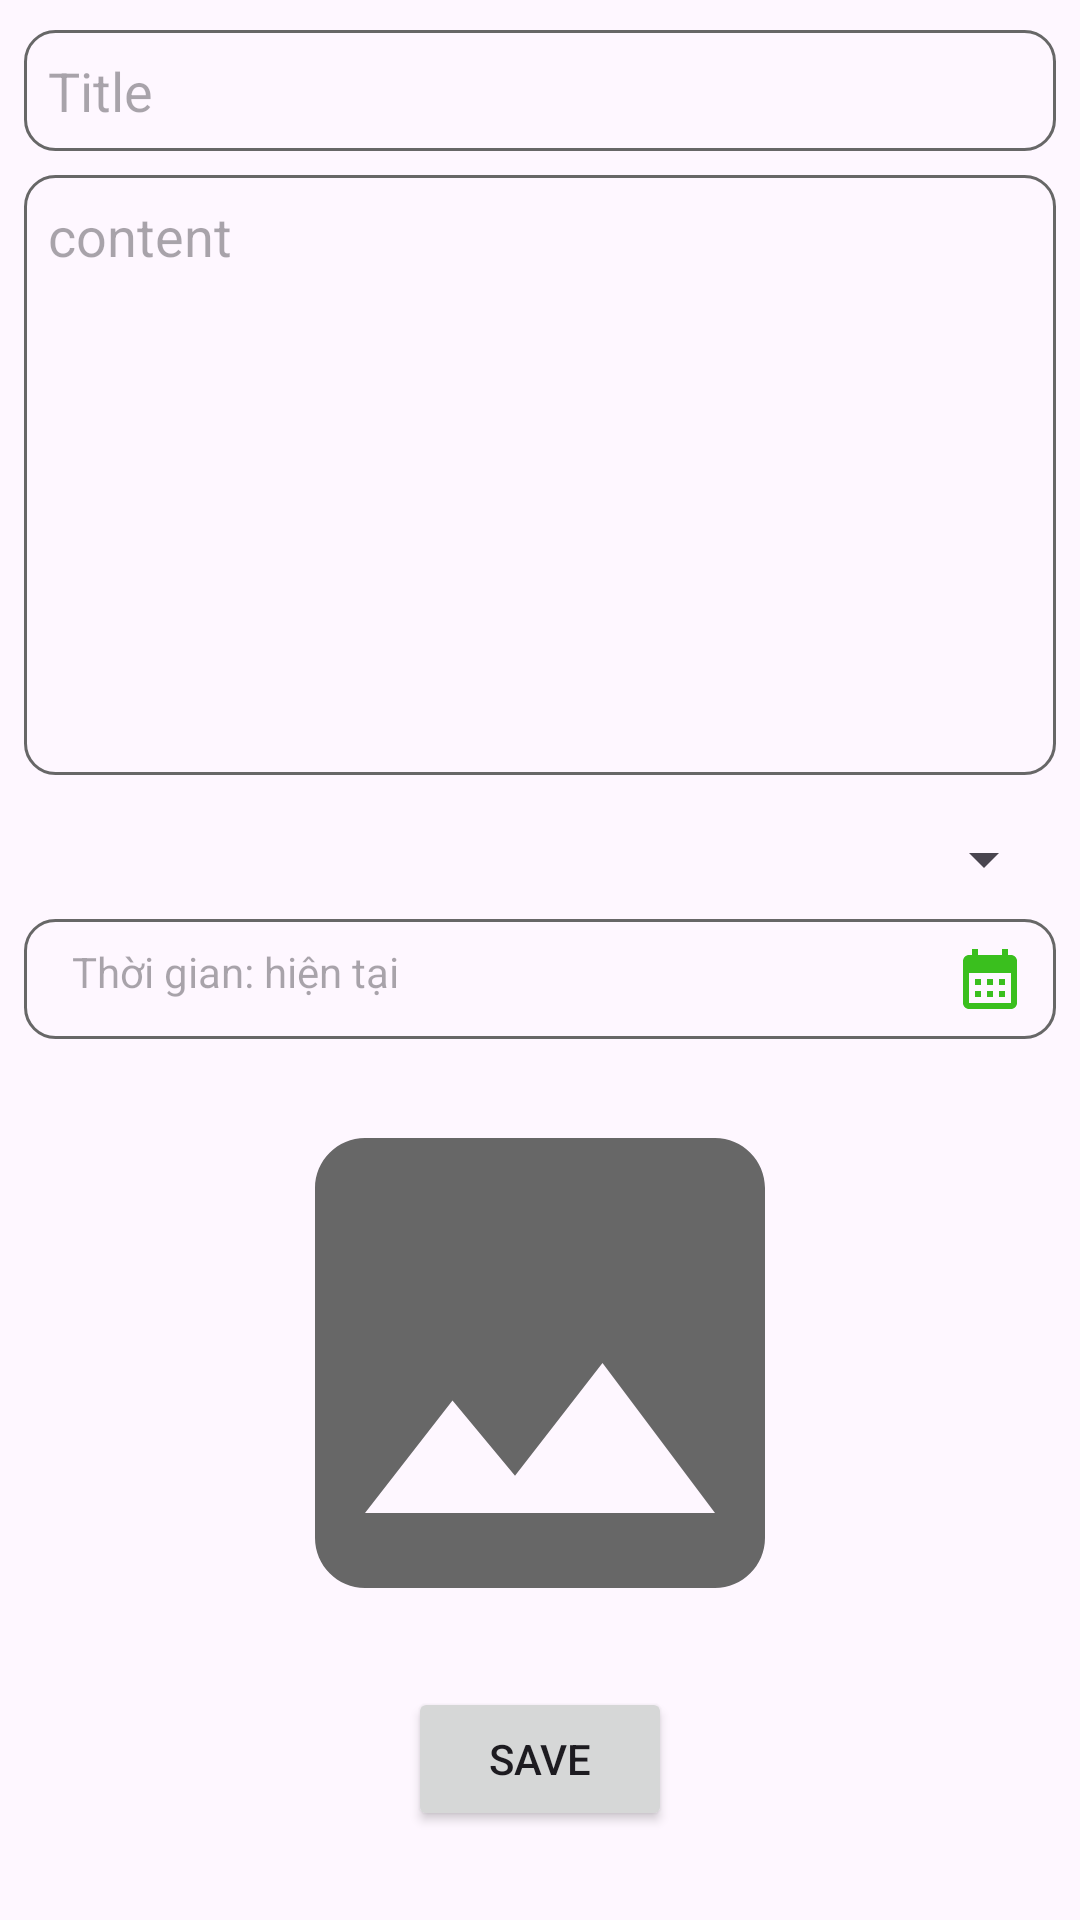

Reconstruct the res/layout file that produces this screen, plus the resources it refers to.
<!-- AndroidManifest.xml: application theme Theme.Weathermaps -->
<!-- res/layout/fragment_add_post.xml -->
<?xml version="1.0" encoding="utf-8"?>
<androidx.core.widget.NestedScrollView xmlns:android="http://schemas.android.com/apk/res/android"
    xmlns:app="http://schemas.android.com/apk/res-auto"
    xmlns:tools="http://schemas.android.com/tools"
    android:layout_width="match_parent"
    android:layout_height="match_parent"
    tools:context=".FragmentAddPost">

    <androidx.constraintlayout.widget.ConstraintLayout
        android:layout_width="match_parent"
        android:layout_height="match_parent">

        <androidx.appcompat.widget.AppCompatEditText
            android:id="@+id/edt_title"
            android:layout_width="0dp"
            android:layout_height="wrap_content"
            android:layout_marginHorizontal="8dp"
            android:layout_marginTop="10dp"
            android:width="4dp"
            android:background="@drawable/bg_add_post"
            android:hint="Title"
            android:maxLines="2"
            android:padding="8dp"
            app:layout_constraintEnd_toEndOf="parent"
            app:layout_constraintStart_toStartOf="parent"
            app:layout_constraintTop_toTopOf="parent" />

        <androidx.appcompat.widget.AppCompatEditText
            android:id="@+id/edt_content"
            android:layout_width="match_parent"
            android:layout_height="wrap_content"
            android:layout_marginHorizontal="8dp"
            android:layout_marginTop="8dp"
            android:background="@drawable/bg_add_content"
            android:gravity="top"
            android:hint="content"
            android:maxLength="200"
            android:paddingStart="8dp"
            android:paddingTop="8dp"
            android:paddingEnd="10dp"
            android:paddingBottom="8dp"
            app:layout_constraintEnd_toEndOf="parent"
            app:layout_constraintStart_toStartOf="parent"
            app:layout_constraintTop_toBottomOf="@+id/edt_title" />


        <Spinner
            android:id="@+id/spn_location"
            android:layout_width="0dp"
            android:layout_height="wrap_content"
            android:layout_marginHorizontal="8dp"
            android:layout_marginTop="16dp"
            android:width="4dp"
            android:hint="Địa điểm: Vị trí hiện tại"
            android:paddingStart="8dp"
            android:paddingTop="8dp"
            android:paddingEnd="10dp"
            android:paddingBottom="8dp"
            android:textColor="@color/black"
            app:layout_constraintEnd_toEndOf="parent"
            app:layout_constraintStart_toStartOf="parent"
            app:layout_constraintTop_toBottomOf="@+id/edt_content" />

        <TextView
            android:id="@+id/spn_date"
            android:layout_width="match_parent"
            android:layout_height="wrap_content"
            android:layout_marginHorizontal="8dp"
            android:layout_marginTop="8dp"
            android:width="4dp"
            android:background="@drawable/bg_add_post"
            android:drawableEnd="@drawable/ic_calender"
            android:hint="Thời gian: hiện tại"
            android:inputType="text"
            android:paddingStart="16dp"
            android:paddingTop="8dp"
            android:paddingEnd="10dp"
            android:paddingBottom="8dp"
            app:layout_constraintEnd_toEndOf="parent"
            app:layout_constraintStart_toStartOf="parent"
            app:layout_constraintTop_toBottomOf="@+id/spn_location" />

        <ImageView
            android:id="@+id/img_addimage"
            android:layout_width="fill_parent"
            android:layout_height="200dp"
            android:layout_marginTop="8dp"
            android:src="@drawable/ic_image"
            app:layout_constraintEnd_toEndOf="@+id/spn_date"
            app:layout_constraintStart_toStartOf="@+id/spn_date"
            app:layout_constraintTop_toBottomOf="@+id/spn_date" />

        <androidx.recyclerview.widget.RecyclerView
            android:id="@+id/ryc_image"
            android:layout_width="match_parent"
            android:layout_height="wrap_content"
            android:layout_marginHorizontal="16dp"
            app:layoutManager="androidx.recyclerview.widget.LinearLayoutManager"
            app:layout_constraintEnd_toEndOf="parent"
            app:layout_constraintStart_toStartOf="parent"
            app:layout_constraintTop_toBottomOf="@+id/img_addimage"
            tools:itemCount="5"
            tools:listitem="@layout/item_ryc_detail_image" />

        <Button
            android:id="@+id/btn_save"
            android:layout_width="wrap_content"
            android:layout_height="wrap_content"
            android:layout_marginTop="8dp"
            android:text="Save"
            app:layout_constraintEnd_toEndOf="parent"
            app:layout_constraintStart_toStartOf="parent"
            app:layout_constraintTop_toBottomOf="@+id/ryc_image" />

    </androidx.constraintlayout.widget.ConstraintLayout>

</androidx.core.widget.NestedScrollView>
<!-- res/layout/item_ryc_detail_image.xml (included above) -->
<?xml version="1.0" encoding="utf-8"?>
<androidx.constraintlayout.widget.ConstraintLayout xmlns:android="http://schemas.android.com/apk/res/android"
    android:layout_width="match_parent"
    android:layout_height="match_parent"
    xmlns:app="http://schemas.android.com/apk/res-auto">

    <androidx.appcompat.widget.AppCompatImageView
        android:id="@+id/img_detail_image"
        android:layout_width="0dp"
        android:layout_height="300dp"
        android:layout_marginHorizontal="8dp"
        android:layout_marginTop="8dp"
        android:scaleType="centerCrop"
        android:src="@drawable/abc"
        app:layout_constraintEnd_toEndOf="parent"
        app:layout_constraintStart_toStartOf="parent"
        app:layout_constraintTop_toTopOf="parent" />

    <ImageView
        android:id="@+id/img_delete"
        android:layout_marginTop="8dp"
        android:layout_marginEnd="8dp"
        android:layout_width="wrap_content"
        android:layout_height="wrap_content"
        android:src="@drawable/ic_delete"
        app:layout_constraintEnd_toEndOf="@+id/img_detail_image"
        app:layout_constraintTop_toTopOf="@+id/img_detail_image" />
</androidx.constraintlayout.widget.ConstraintLayout>
<!-- resources referenced by this layout -->
<resources>
  <color name="black">#FF000000</color>
  <!-- drawable bg_add_content (drawable) -->
  <?xml version="1.0" encoding="utf-8"?>
  <selector xmlns:android="http://schemas.android.com/apk/res/android">
      <item>
          <shape>
              <corners android:radius="10dp"/>
              <stroke android:color="@color/gray"
                  android:width="1dp"/>
              <size android:width="300dp"
                  android:height="200dp"/>
          </shape>
      </item>
  </selector>
  <!-- drawable bg_add_post (drawable) -->
  <?xml version="1.0" encoding="utf-8"?>
  <selector xmlns:android="http://schemas.android.com/apk/res/android">
      <item>
          <shape>
          <corners android:radius="10dp"/>
              <stroke android:color="@color/gray"
                  android:width="1dp"/>
          </shape>
      </item>
  </selector>
  <!-- drawable ic_calender (drawable) -->
  <vector android:height="24dp" android:tint="#3ABF1E"
      android:viewportHeight="24" android:viewportWidth="24"
      android:width="24dp" xmlns:android="http://schemas.android.com/apk/res/android">
      <path android:fillColor="@android:color/white" android:pathData="M19,4h-1V2h-2v2H8V2H6v2H5C3.89,4 3.01,4.9 3.01,6L3,20c0,1.1 0.89,2 2,2h14c1.1,0 2,-0.9 2,-2V6C21,4.9 20.1,4 19,4zM19,20H5V10h14V20zM9,14H7v-2h2V14zM13,14h-2v-2h2V14zM17,14h-2v-2h2V14zM9,18H7v-2h2V18zM13,18h-2v-2h2V18zM17,18h-2v-2h2V18z"/>
  </vector>
  <!-- drawable ic_delete (drawable) -->
  <vector xmlns:android="http://schemas.android.com/apk/res/android"
      android:width="48dp"
      android:height="48dp"
      android:tint="#2C89C9"
      android:viewportWidth="24"
      android:viewportHeight="24">
      <path
          android:fillColor="@android:color/white"
          android:pathData="M6,19c0,1.1 0.9,2 2,2h8c1.1,0 2,-0.9 2,-2L18,7L6,7v12zM8.46,11.88l1.41,-1.41L12,12.59l2.12,-2.12 1.41,1.41L13.41,14l2.12,2.12 -1.41,1.41L12,15.41l-2.12,2.12 -1.41,-1.41L10.59,14l-2.13,-2.12zM15.5,4l-1,-1h-5l-1,1L5,4v2h14L19,4z" />
  </vector>
  <!-- drawable ic_image (drawable) -->
  <vector xmlns:android="http://schemas.android.com/apk/res/android"
      android:width="35dp"
      android:height="35dp"
      android:tint="@color/gray"
      android:viewportWidth="24"
      android:viewportHeight="24">
      <path
          android:fillColor="@android:color/white"
          android:pathData="M21,19V5c0,-1.1 -0.9,-2 -2,-2H5c-1.1,0 -2,0.9 -2,2v14c0,1.1 0.9,2 2,2h14c1.1,0 2,-0.9 2,-2zM8.5,13.5l2.5,3.01L14.5,12l4.5,6H5l3.5,-4.5z" />
  </vector>
  <style name="Theme.Weathermaps" parent="Base.Theme.Weathermaps" />
  <color name="gray">#676767</color>
  <style name="Base.Theme.Weathermaps" parent="Theme.Material3.DayNight.NoActionBar">
          
          
      </style>
</resources>
